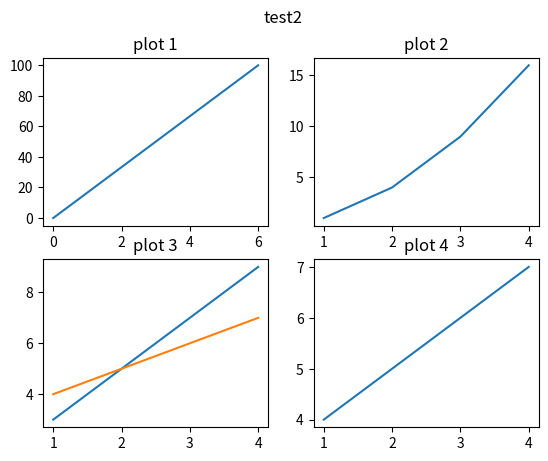

Source code (Python):
import matplotlib.pyplot as plt
import numpy as np

'''matplotlib 绘制多图'''
if __name__ == '__main__':
    '''subplot实例'''
    # xpoints=np.array([0,6])
    # ypoints=np.array([0,100])
    #
    # plt.subplot(1,2,1)
    # plt.plot(xpoints,ypoints)
    # plt.title("plot 1")
    #
    # x=np.array([1,2,3,4])
    # y=np.array([1,4,9,16])
    #
    # plt.subplot(1,2,2)
    # plt.plot(x,y)
    # plt.title("plot 2")
    # plt.suptitle("test")
    # plt.show()

    '''实例2'''
    # plot1
    x=np.array([0,6])
    y=np.array([0,100])

    plt.subplot(2,2,1)
    plt.plot(x,y)
    plt.title("plot 1")

    # plot2
    x=np.array([1,2,3,4])
    y=np.array([1,4,9,16])

    plt.subplot(2,2,2)
    plt.plot(x,y)
    plt.title("plot 2")

    # plot2
    x=np.array([1,2,3,4])
    y=np.array([3,5,7,9])

    plt.subplot(2,2,3)
    plt.plot(x,y)
    plt.title("plot3")

    # plot3
    x=np.array([1,2,3,4])
    y=np.array([4,5,6,7])

    plt.subplot(2,2,3)
    plt.plot(x,y)
    plt.title("plot 3")

    # plot4
    x=np.array([1,2,3,4])
    y=np.array([4,5,6,7])

    plt.subplot(2,2,4)
    plt.plot(x,y)
    plt.title("plot 4")

    plt.suptitle("test2")
    plt.show()